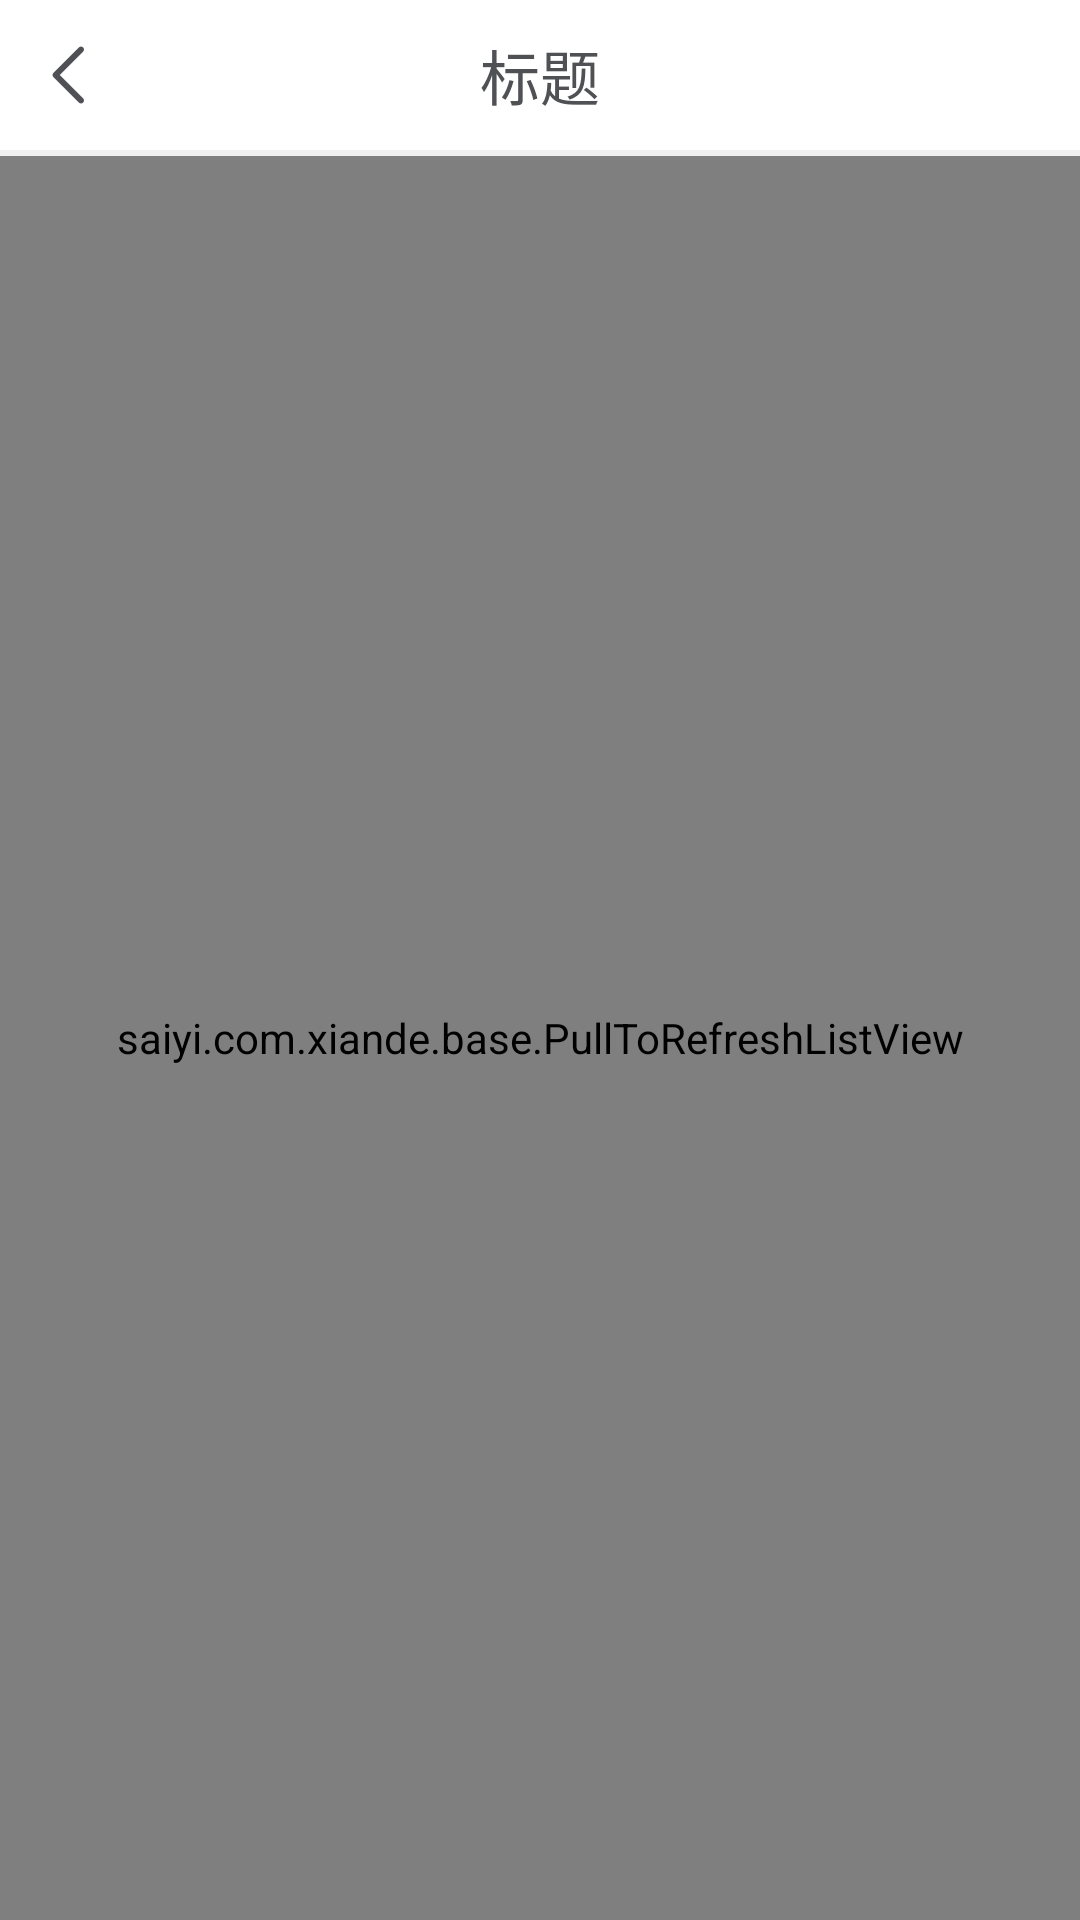

This screen was rendered from an Android layout file. Write that file and the resources it references.
<!-- AndroidManifest.xml: application theme AppTheme -->
<!-- res/layout/activity_near_bike.xml -->
<?xml version="1.0" encoding="utf-8"?>
<LinearLayout xmlns:android="http://schemas.android.com/apk/res/android"
    style="@style/actstyle">

    <include layout="@layout/toolbar"/>

    <RelativeLayout
        android:id="@+id/lo"
        android:layout_width="match_parent"
        android:layout_height="match_parent">

        <saiyi.com.xiande.base.PullToRefreshListView
            android:id="@+id/lvBikeList"
            android:layout_width="match_parent"
            android:layout_height="match_parent"/>

        <TextView
            android:id="@+id/tvMsg"
            android:visibility="invisible"
            android:layout_centerInParent="true"
            android:text="暂时没有任何车辆哦！"
            android:layout_width="wrap_content"
            android:layout_height="wrap_content" />

        <ImageView
            android:id="@+id/ivMsg"
            android:visibility="invisible"
            android:layout_above="@+id/tvMsg"
            android:layout_marginBottom="@dimen/margin_x"
            android:layout_centerHorizontal="true"
            android:src="@drawable/empty"
            android:layout_width="wrap_content"
            android:layout_height="wrap_content" />

    </RelativeLayout>
</LinearLayout>
<!-- res/layout/toolbar.xml (included above) -->
<?xml version="1.0" encoding="utf-8"?>
<LinearLayout xmlns:android="http://schemas.android.com/apk/res/android"
    android:orientation="vertical"
    android:layout_width="match_parent"
    android:layout_height="wrap_content">

    <RelativeLayout
        android:layout_width="match_parent"
        android:layout_height="50dp">

        <LinearLayout
            android:id="@+id/loLeft"
            android:orientation="horizontal"
            android:layout_width="50dp"
            android:layout_height="50dp"/>

        <LinearLayout
            android:id="@+id/loRight"
            android:layout_alignParentRight="true"
            android:orientation="horizontal"
            android:layout_width="50dp"
            android:layout_height="50dp"/>

        <ImageView
            android:id="@+id/ivLeft"
            android:layout_width="wrap_content"
            android:layout_height="match_parent"
            android:layout_marginLeft="@dimen/margin_x"
            android:src="@drawable/ic_back"
            android:visibility="visible"/>
        <TextView
            android:id="@+id/tv_center"
            android:layout_width="wrap_content"
            android:layout_height="match_parent"
            android:layout_marginLeft="@dimen/margin_x"
            android:drawableLeft="@drawable/burger_menu"
            android:text="个人中心"
            android:gravity="center_vertical"
            android:textColor="@android:color/black"
            android:layout_marginTop="5dp"
            android:visibility="gone"/>

        <TextView
            android:id="@+id/tvTitle"
            android:layout_width="wrap_content"
            android:layout_height="wrap_content"
            android:layout_centerInParent="true"
            android:text="标题"
            android:textColor="@color/FontBlack"
            android:textSize="@dimen/FontTitle" />

        <ImageView
            android:id="@+id/ivRight"
            android:layout_width="wrap_content"
            android:layout_height="match_parent"
            android:layout_alignParentRight="true"
            android:layout_marginRight="@dimen/margin_x"
            android:src="@drawable/ic_lscanning"
            android:visibility="gone" />

        <TextView
            android:id="@+id/tvRight"
            android:layout_width="wrap_content"
            android:layout_height="wrap_content"
            android:layout_alignParentRight="true"
            android:layout_marginRight="@dimen/margin_x"
            android:textColor="@color/FontBlue"
            android:layout_centerVertical="true"
            android:textSize="@dimen/FontTitle"
            android:visibility="gone" />
    </RelativeLayout>

    <View
        android:background="@color/FillGray"
        android:layout_width="match_parent"
        android:layout_height="2dp"/>
</LinearLayout>
<!-- resources referenced by this layout -->
<resources>
  <color name="FillGray">#F0F0F0</color>
  <color name="FontBlack">#4F5154</color>
  <color name="FontBlue">#10AEFF</color>
  <dimen name="FontTitle">20sp</dimen>
  <dimen name="margin_x">10dp</dimen>
  <!-- drawable burger_menu: png bitmap (drawable-hdpi, 326 bytes) -->
  <!-- drawable empty: png bitmap (drawable-hdpi, 2617 bytes) -->
  <!-- drawable ic_back: png bitmap (drawable-hdpi, 432 bytes) -->
  <!-- drawable ic_lscanning: png bitmap (drawable-hdpi, 668 bytes) -->
  <style name="actstyle">
          <item name="android:background">#fff</item>
          <item name="android:orientation">vertical</item>
          <item name="android:layout_width">match_parent</item>
          <item name="android:layout_height">match_parent</item>
      </style>
  <style name="AppTheme" parent="Theme.AppCompat.Light.NoActionBar">
          
      </style>
</resources>
